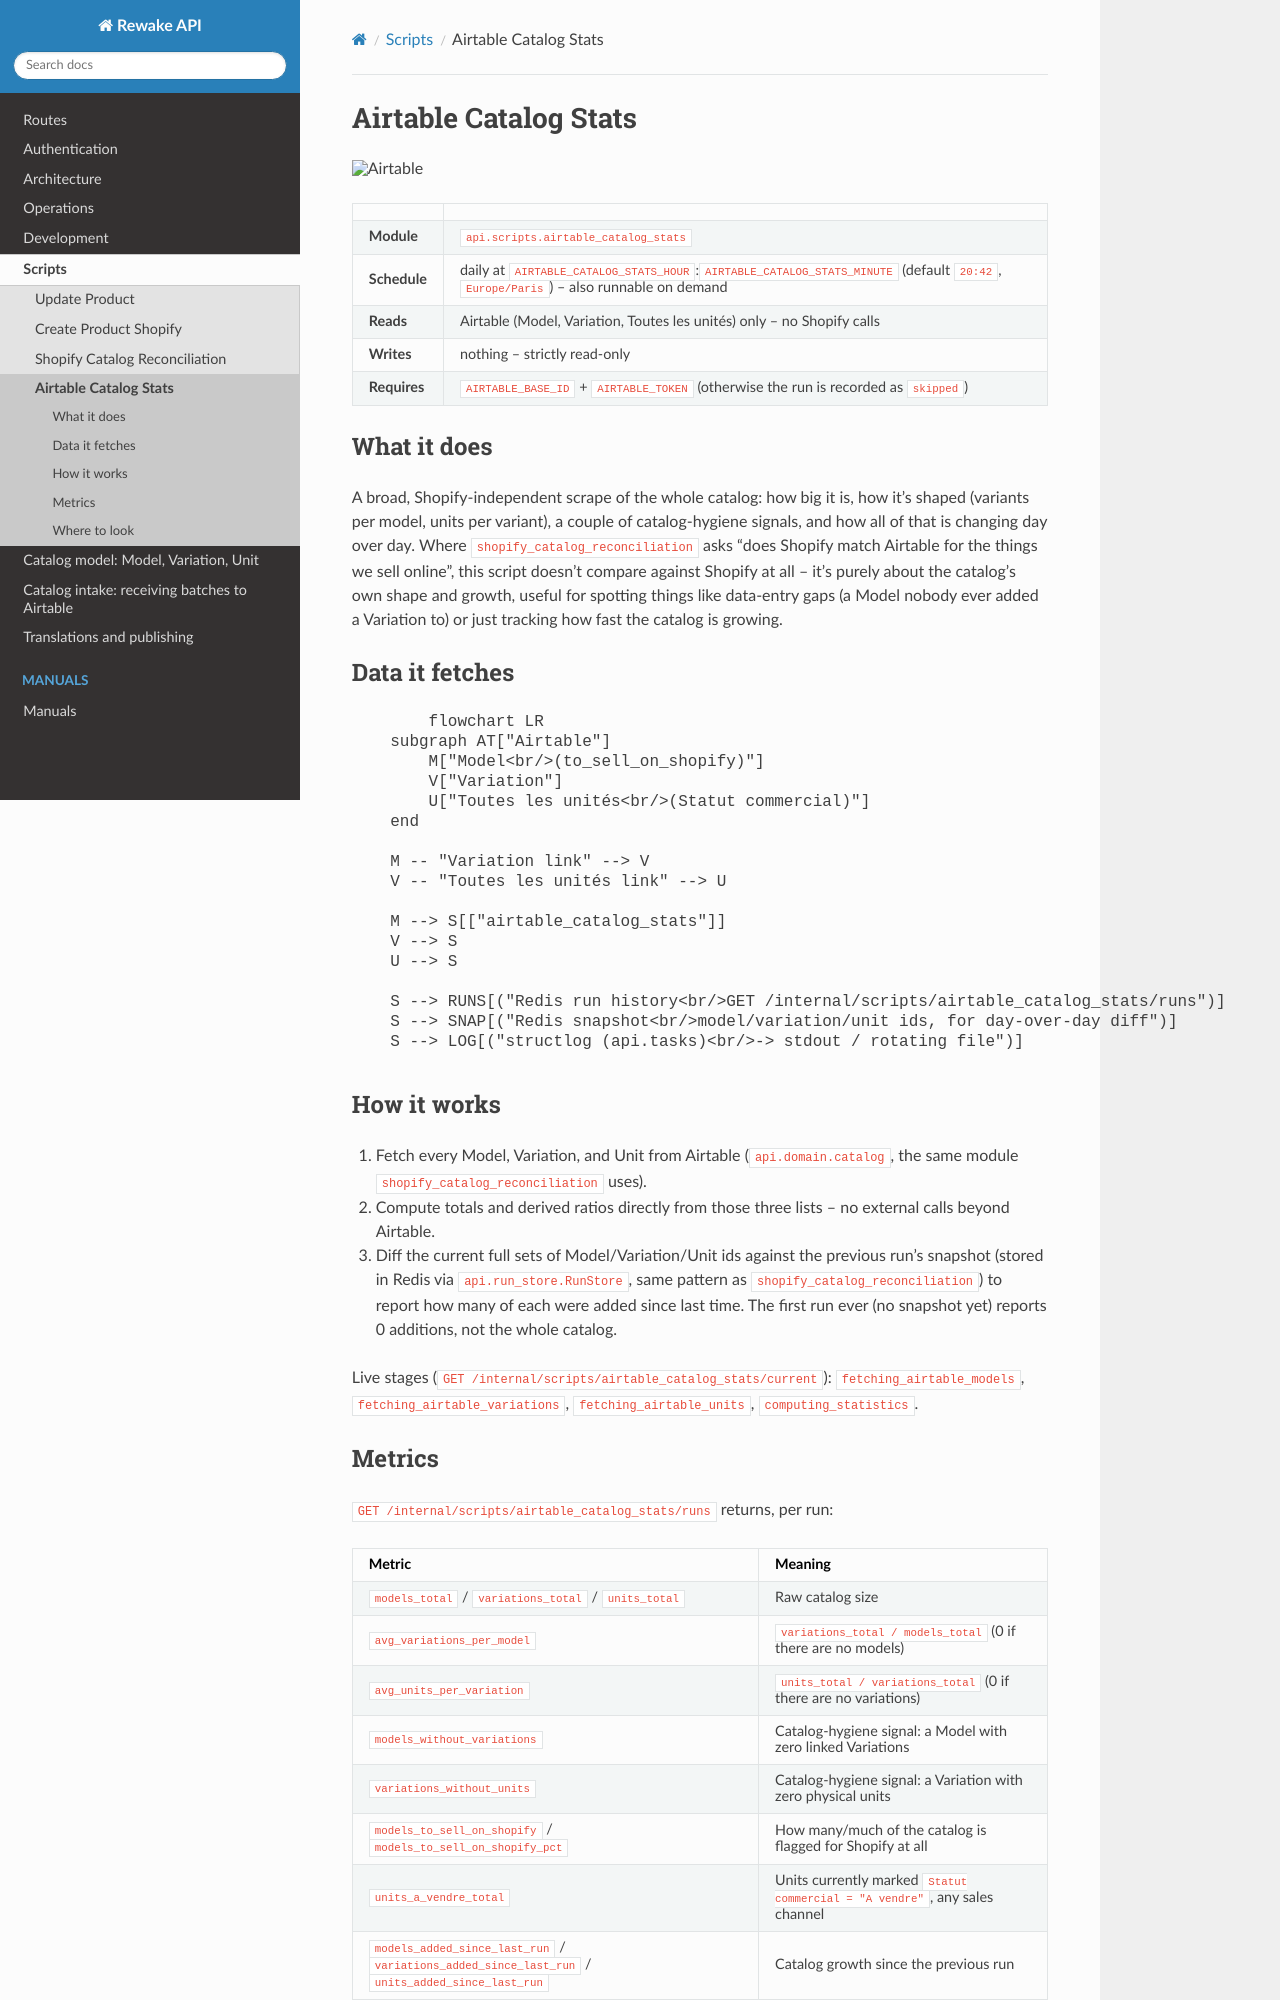

repository: techRewake/RewakeDevelopmentDocumentation · page: en/airtable_catalog_stats.html · generator: sphinx

# Airtable Catalog Stats

<img src="https://cdn.simpleicons.org/airtable" alt="Airtable" width="28" height="28">

| | |
| --- | --- |
| **Module** | `api.scripts.airtable_catalog_stats` |
| **Schedule** | daily at `AIRTABLE_CATALOG_STATS_HOUR`:`AIRTABLE_CATALOG_STATS_MINUTE` (default `20:42`, `Europe/Paris`) -- also runnable on demand |
| **Reads** | Airtable (Model, Variation, Toutes les unités) only -- no Shopify calls |
| **Writes** | nothing -- strictly read-only |
| **Requires** | `AIRTABLE_BASE_ID` + `AIRTABLE_TOKEN` (otherwise the run is recorded as `skipped`) |

## What it does

A broad, Shopify-independent scrape of the whole catalog: how big it is, how it's
shaped (variants per model, units per variant), a couple of catalog-hygiene signals,
and how all of that is changing day over day. Where
[`shopify_catalog_reconciliation`](shopify_catalog_reconciliation.md) asks "does
Shopify match Airtable for the things we sell online", this script doesn't compare
against Shopify at all -- it's purely about the catalog's own shape and growth, useful
for spotting things like data-entry gaps (a Model nobody ever added a Variation to) or
just tracking how fast the catalog is growing.

## Data it fetches

```mermaid
flowchart LR
    subgraph AT["Airtable"]
        M["Model<br/>(to_sell_on_shopify)"]
        V["Variation"]
        U["Toutes les unités<br/>(Statut commercial)"]
    end

    M -- "Variation link" --> V
    V -- "Toutes les unités link" --> U

    M --> S[["airtable_catalog_stats"]]
    V --> S
    U --> S

    S --> RUNS[("Redis run history<br/>GET /internal/scripts/airtable_catalog_stats/runs")]
    S --> SNAP[("Redis snapshot<br/>model/variation/unit ids, for day-over-day diff")]
    S --> LOG[("structlog (api.tasks)<br/>-> stdout / rotating file")]
```

## How it works

1. Fetch every Model, Variation, and Unit from Airtable (`api.domain.catalog`, the same
   module `shopify_catalog_reconciliation` uses).
2. Compute totals and derived ratios directly from those three lists -- no external
   calls beyond Airtable.
3. Diff the current full sets of Model/Variation/Unit ids against the previous run's
   snapshot (stored in Redis via `api.run_store.RunStore`, same pattern as
   `shopify_catalog_reconciliation`) to report how many of each were added since last
   time. The first run ever (no snapshot yet) reports 0 additions, not the whole catalog.

Live stages (`GET /internal/scripts/airtable_catalog_stats/current`):
`fetching_airtable_models`, `fetching_airtable_variations`, `fetching_airtable_units`,
`computing_statistics`.
